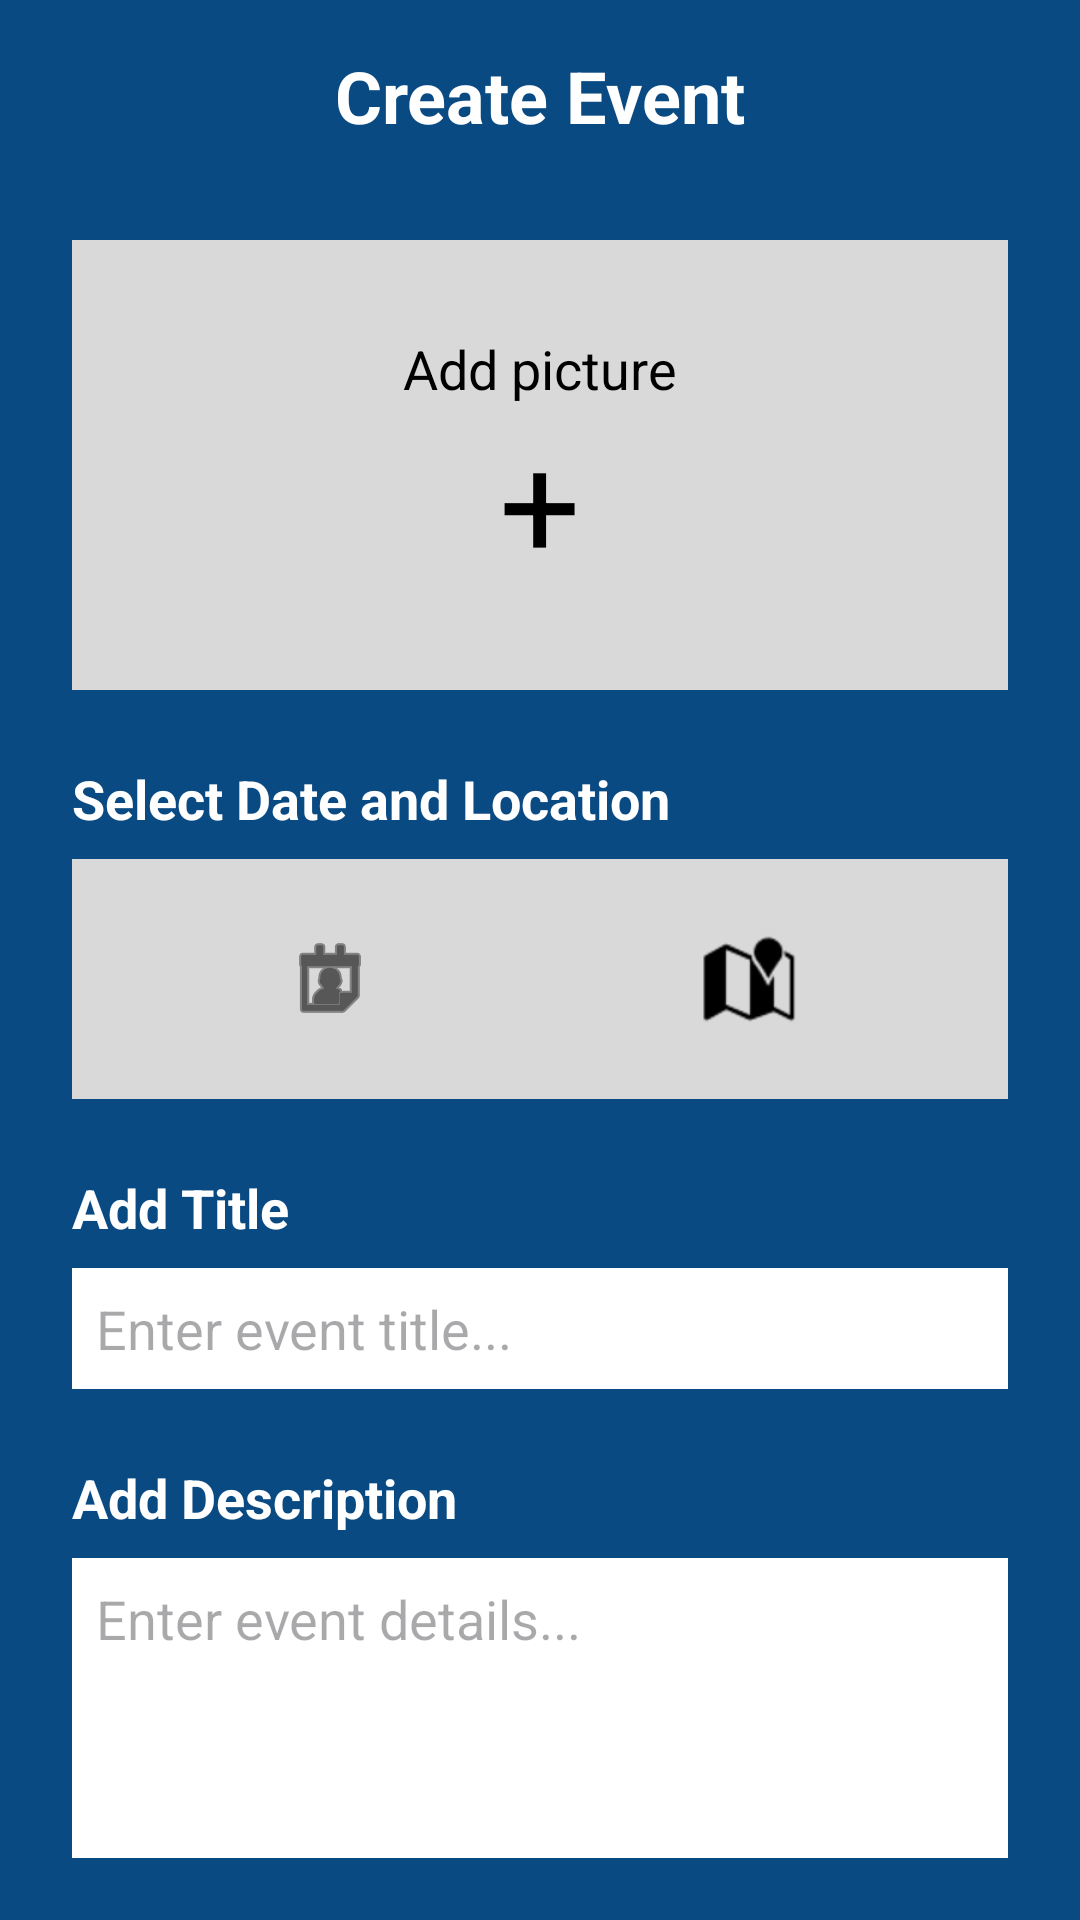

Here is an Android app screen rendered from its layout file. Give the layout XML and the strings, colors and styles it references.
<!-- AndroidManifest.xml: application theme Theme.MobileAppFinalProject -->
<!-- res/layout/activity_create_event.xml -->
<?xml version="1.0" encoding="utf-8"?>
<androidx.constraintlayout.widget.ConstraintLayout xmlns:android="http://schemas.android.com/apk/res/android"
    xmlns:app="http://schemas.android.com/apk/res-auto"
    xmlns:tools="http://schemas.android.com/tools"
    android:id="@+id/main"
    android:layout_width="match_parent"
    android:layout_height="match_parent"
    android:background="@color/figma_dark_blue"
    tools:context=".CreateEventActivity">

    
    <androidx.appcompat.widget.Toolbar
        android:id="@+id/toolbar_create"
        android:layout_width="match_parent"
        android:layout_height="?attr/actionBarSize"
        app:layout_constraintTop_toTopOf="parent">

        <TextView
            android:layout_width="wrap_content"
            android:layout_height="wrap_content"
            android:text="Create Event"
            android:textColor="@android:color/white"
            android:textSize="24sp"
            android:textStyle="bold"
            android:layout_gravity="center" />

    </androidx.appcompat.widget.Toolbar>

    
    <LinearLayout
        android:id="@+id/addPictureLayout"
        android:layout_width="0dp"
        android:layout_height="150dp"
        android:background="@color/figma_light_gray"
        android:gravity="center"
        android:orientation="vertical"
        android:layout_marginHorizontal="24dp"
        android:layout_marginTop="16dp"
        app:layout_constraintTop_toBottomOf="@id/toolbar_create"
        app:layout_constraintStart_toStartOf="parent"
        app:layout_constraintEnd_toEndOf="parent">

        <TextView
            android:layout_width="wrap_content"
            android:layout_height="wrap_content"
            android:text="Add picture"
            android:textColor="@android:color/black"
            android:textSize="18sp" />

        <TextView
            android:layout_width="wrap_content"
            android:layout_height="wrap_content"
            android:text="+"
            android:textColor="@android:color/black"
            android:textSize="48sp" />
    </LinearLayout>

    
    <TextView
        android:id="@+id/selectDateLocationHeader"
        android:layout_width="wrap_content"
        android:layout_height="wrap_content"
        android:text="Select Date and Location"
        android:textColor="@android:color/white"
        android:textSize="18sp"
        android:textStyle="bold"
        android:layout_marginTop="24dp"
        app:layout_constraintTop_toBottomOf="@id/addPictureLayout"
        app:layout_constraintStart_toStartOf="@id/addPictureLayout" />

    <LinearLayout
        android:id="@+id/dateLocationButtons"
        android:layout_width="0dp"
        android:layout_height="wrap_content"
        android:layout_marginTop="8dp"
        android:background="@color/figma_light_gray"
        android:padding="16dp"
        app:layout_constraintTop_toBottomOf="@id/selectDateLocationHeader"
        app:layout_constraintStart_toStartOf="@id/addPictureLayout"
        app:layout_constraintEnd_toEndOf="@id/addPictureLayout">

        <ImageButton
            android:id="@+id/dateButton"
            android:layout_width="0dp"
            android:layout_height="48dp"
            android:layout_weight="1"
            android:background="?attr/selectableItemBackground"
            android:src="@android:drawable/ic_menu_my_calendar"
            app:tint="@android:color/black"
            tools:ignore="ContentDescription" />

        <ImageButton
            android:id="@+id/locationButton"
            android:layout_width="0dp"
            android:layout_height="48dp"
            android:layout_weight="1"
            android:background="?attr/selectableItemBackground"
            android:src="@android:drawable/ic_dialog_map"
            app:tint="@android:color/black"
            tools:ignore="ContentDescription" />
    </LinearLayout>

    
    <TextView
        android:id="@+id/addTitleHeader"
        android:layout_width="wrap_content"
        android:layout_height="wrap_content"
        android:text="Add Title"
        android:textColor="@android:color/white"
        android:textSize="18sp"
        android:textStyle="bold"
        android:layout_marginTop="24dp"
        app:layout_constraintTop_toBottomOf="@id/dateLocationButtons"
        app:layout_constraintStart_toStartOf="@id/addPictureLayout" />

    <EditText
        android:id="@+id/titleInput"
        android:layout_width="0dp"
        android:layout_height="wrap_content"
        android:layout_marginTop="8dp"
        android:background="@android:color/white"
        android:hint="Enter event title..."
        android:padding="8dp"
        android:autofillHints=""
        android:inputType="text"
        app:layout_constraintTop_toBottomOf="@id/addTitleHeader"
        app:layout_constraintStart_toStartOf="@id/addPictureLayout"
        app:layout_constraintEnd_toEndOf="@id/addPictureLayout" />

    
    <TextView
        android:id="@+id/addDescriptionHeader"
        android:layout_width="wrap_content"
        android:layout_height="wrap_content"
        android:text="Add Description"
        android:textColor="@android:color/white"
        android:textSize="18sp"
        android:textStyle="bold"
        android:layout_marginTop="24dp"
        app:layout_constraintTop_toBottomOf="@id/titleInput"
        app:layout_constraintStart_toStartOf="@id/addPictureLayout" />

    <EditText
        android:id="@+id/descriptionInput"
        android:layout_width="0dp"
        android:layout_height="100dp"
        android:layout_marginTop="8dp"
        android:background="@android:color/white"
        android:gravity="top"
        android:hint="Enter event details..."
        android:padding="8dp"
        android:autofillHints=""
        android:inputType="textMultiLine"
        app:layout_constraintTop_toBottomOf="@id/addDescriptionHeader"
        app:layout_constraintStart_toStartOf="@id/addPictureLayout"
        app:layout_constraintEnd_toEndOf="@id/addPictureLayout" />

    
    <Button
        android:id="@+id/createButton"
        android:layout_width="wrap_content"
        android:layout_height="wrap_content"
        android:text="Create"
        android.backgroundTint="@color/figma_orange"
        android:textColor="@android:color/white"
        android:textSize="18sp"
        android:paddingHorizontal="40dp"
        android:paddingVertical="12dp"
        android:layout_marginTop="32dp"
        app:layout_constraintTop_toBottomOf="@id/descriptionInput"
        app:layout_constraintStart_toStartOf="parent"
        app:layout_constraintEnd_toEndOf="parent" />

</androidx.constraintlayout.widget.ConstraintLayout>
<!-- resources referenced by this layout -->
<resources>
  <color name="figma_dark_blue">#0A4A83</color>
  <color name="figma_light_gray">#D9D9D9</color>
  <color name="figma_orange">#E8773C</color>
  <style name="Theme.MobileAppFinalProject" parent="Base.Theme.MobileAppFinalProject" />
  <style name="Base.Theme.MobileAppFinalProject" parent="Theme.Material3.DayNight.NoActionBar">
          
          <item name="colorPrimary">@color/figma_dark_blue</item>
          
      </style>
</resources>
